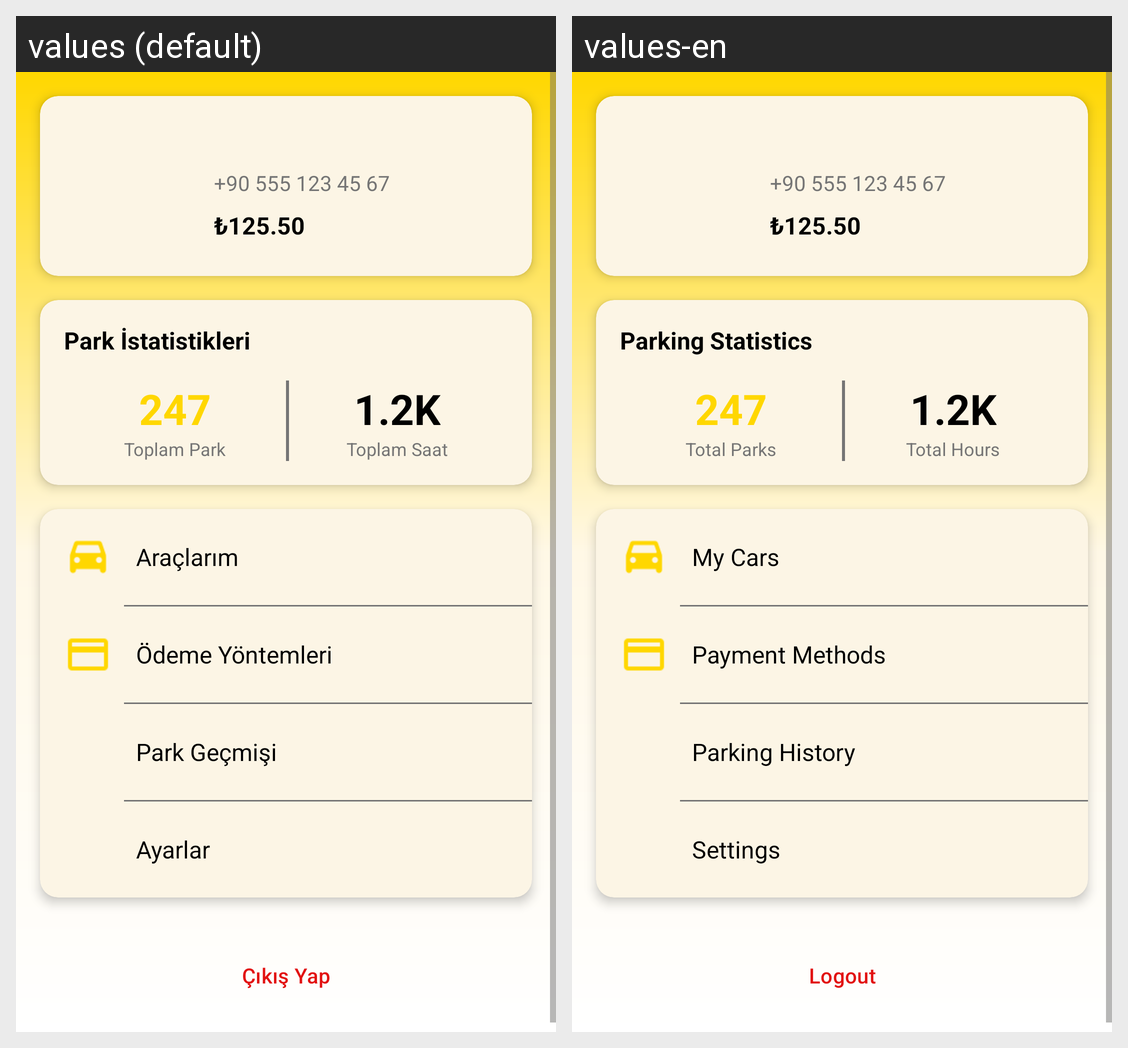

The Android screen above is rendered under two locales of the same app. Produce the string resources it draws, with the default and per-locale values.
Android screen res/layout/fragment_profile.xml rendered under 2 locales, left to right: values (default), values-en. Device: Nexus 5 (rendered at 1080×1920; each locale shown at half size, 540×960, under a caption strip naming it); theme Theme.IsparkAppClone.
Strings drawn on this screen, with the default value and each locale's value (text and hints the layout hard-codes, and strings that could not be matched under every locale, appear in the picture but are not listed):

sample_phone
  values: +90 555 123 45 67
  values-en: +90 555 123 45 67

sample_balance
  values: ₺125.50
  values-en: ₺125.50

park_statistics
  values: Park İstatistikleri
  values-en: Parking Statistics

total_parks_count
  values: 247
  values-en: 247

total_parks
  values: Toplam Park
  values-en: Total Parks

total_hours_count
  values: 1.2K
  values-en: 1.2K

total_hours
  values: Toplam Saat
  values-en: Total Hours

my_cars
  values: Araçlarım
  values-en: My Cars

payment_methods
  values: Ödeme Yöntemleri
  values-en: Payment Methods

parking_history
  values: Park Geçmişi
  values-en: Parking History

settings
  values: Ayarlar
  values-en: Settings

logout
  values: Çıkış Yap
  values-en: Logout
